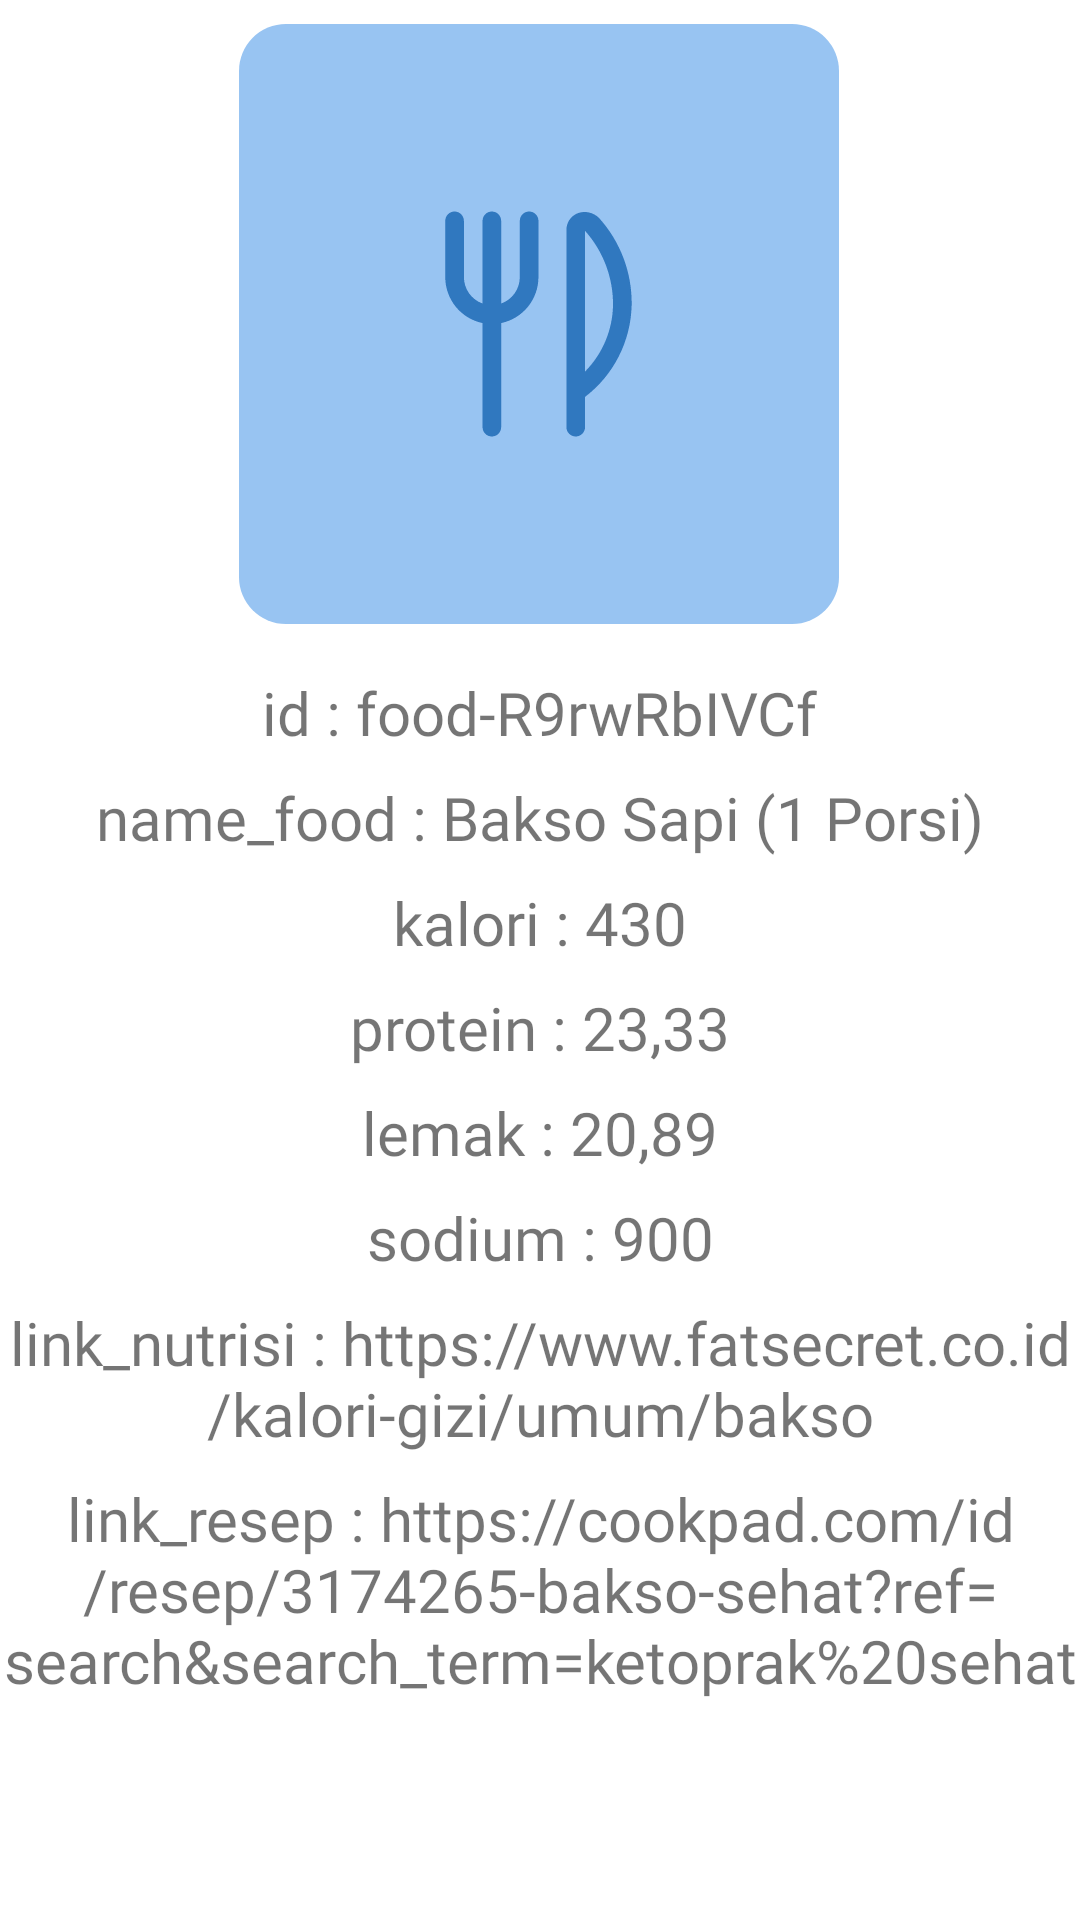

The Android layout XML behind this screen, and the referenced resources:
<!-- AndroidManifest.xml: application theme Theme.HealthyMe -->
<!-- res/layout/activity_detail.xml -->
<?xml version="1.0" encoding="utf-8"?>
<androidx.constraintlayout.widget.ConstraintLayout xmlns:android="http://schemas.android.com/apk/res/android"
    xmlns:app="http://schemas.android.com/apk/res-auto"
    android:layout_width="match_parent"
    android:layout_height="match_parent">

    <ImageView
        android:id="@+id/iv_story"
        android:layout_width="200dp"
        android:layout_height="200dp"
        android:layout_marginTop="8dp"
        android:src="@drawable/gambar4"
        android:transitionName="photo"
        app:layout_constraintEnd_toEndOf="parent"
        app:layout_constraintHorizontal_bias="0.497"
        app:layout_constraintStart_toStartOf="parent"
        app:layout_constraintTop_toTopOf="parent" />

    <TextView
        android:id="@+id/tv_1"
        android:layout_width="wrap_content"
        android:layout_height="wrap_content"
        android:layout_marginTop="16dp"
        android:fontFamily="@font/encodesans_semibold"
        android:text="id : food-R9rwRbIVCf"
        android:textSize="20dp"
        app:layout_constraintEnd_toEndOf="parent"
        app:layout_constraintStart_toStartOf="parent"
        app:layout_constraintTop_toBottomOf="@+id/iv_story" />

    <TextView
        android:id="@+id/tv_2"
        android:layout_width="wrap_content"
        android:layout_height="wrap_content"
        android:layout_marginTop="8dp"
        android:fontFamily="@font/encodesans_semibold"
        android:text="name_food : Bakso Sapi (1 Porsi)"
        android:textSize="20dp"
        app:layout_constraintEnd_toEndOf="parent"
        app:layout_constraintStart_toStartOf="parent"
        app:layout_constraintTop_toBottomOf="@+id/tv_1" />

    <TextView
        android:id="@+id/tv_3"
        android:layout_width="wrap_content"
        android:layout_height="wrap_content"
        android:layout_marginTop="8dp"
        android:fontFamily="@font/encodesans_semibold"
        android:text="kalori : 430"
        android:textSize="20dp"
        app:layout_constraintEnd_toEndOf="parent"
        app:layout_constraintStart_toStartOf="parent"
        app:layout_constraintTop_toBottomOf="@+id/tv_2" />

    <TextView
        android:id="@+id/tv_4"
        android:layout_width="wrap_content"
        android:layout_height="wrap_content"
        android:layout_marginTop="8dp"
        android:fontFamily="@font/encodesans_semibold"
        android:text="protein : 23,33"
        android:textSize="20dp"
        app:layout_constraintEnd_toEndOf="parent"
        app:layout_constraintStart_toStartOf="parent"
        app:layout_constraintTop_toBottomOf="@+id/tv_3" />

    <TextView
        android:id="@+id/tv_5"
        android:layout_width="wrap_content"
        android:layout_height="wrap_content"
        android:layout_marginTop="8dp"
        android:fontFamily="@font/encodesans_semibold"
        android:text="lemak : 20,89"
        android:textSize="20dp"
        app:layout_constraintEnd_toEndOf="parent"
        app:layout_constraintStart_toStartOf="parent"
        app:layout_constraintTop_toBottomOf="@+id/tv_4" />

    <TextView
        android:id="@+id/tv_6"
        android:layout_width="wrap_content"
        android:layout_height="wrap_content"
        android:layout_marginTop="8dp"
        android:fontFamily="@font/encodesans_semibold"
        android:text="sodium : 900"
        android:textSize="20dp"
        app:layout_constraintEnd_toEndOf="parent"
        app:layout_constraintStart_toStartOf="parent"
        app:layout_constraintTop_toBottomOf="@+id/tv_5" />

    <TextView
        android:id="@+id/tv_7"
        android:layout_width="wrap_content"
        android:layout_height="wrap_content"
        android:layout_marginTop="8dp"
        android:fontFamily="@font/encodesans_semibold"
        android:textAlignment="center"
        android:text="link_nutrisi : https://www.fatsecret.co.id/kalori-gizi/umum/bakso"
        android:textSize="20dp"
        app:layout_constraintEnd_toEndOf="parent"
        app:layout_constraintStart_toStartOf="parent"
        app:layout_constraintTop_toBottomOf="@+id/tv_6" />

    <TextView
        android:id="@+id/tv_8"
        android:layout_width="wrap_content"
        android:layout_height="wrap_content"
        android:layout_marginTop="8dp"
        android:fontFamily="@font/encodesans_semibold"
        android:textAlignment="center"
        android:text="link_resep : https://cookpad.com/id/resep/3174265-bakso-sehat?ref=search&amp;search_term=ketoprak%20sehat"
        android:textSize="20dp"
        app:layout_constraintEnd_toEndOf="parent"
        app:layout_constraintStart_toStartOf="parent"
        app:layout_constraintTop_toBottomOf="@+id/tv_7" />



</androidx.constraintlayout.widget.ConstraintLayout>
<!-- resources referenced by this layout -->
<resources>
  <!-- drawable gambar4 (drawable) -->
  <vector xmlns:android="http://schemas.android.com/apk/res/android"
      android:width="64dp"
      android:height="64dp"
      android:viewportWidth="64"
      android:viewportHeight="64">
    <path
        android:pathData="M5,0L59,0A5,5 0,0 1,64 5L64,59A5,5 0,0 1,59 64L5,64A5,5 0,0 1,0 59L0,5A5,5 0,0 1,5 0z"
        android:fillColor="#98C4F2"/>
    <path
        android:pathData="M31.942,21V27C31.94,28.152 31.544,29.269 30.82,30.161C30.095,31.054 29.087,31.668 27.965,31.9V43C27.965,43.265 27.86,43.52 27.674,43.707C27.487,43.895 27.235,44 26.971,44C26.707,44 26.454,43.895 26.268,43.707C26.081,43.52 25.977,43.265 25.977,43V31.9C24.855,31.668 23.847,31.054 23.122,30.161C22.398,29.269 22.001,28.152 22,27V21C22,20.735 22.105,20.48 22.291,20.293C22.478,20.105 22.73,20 22.994,20C23.258,20 23.511,20.105 23.697,20.293C23.884,20.48 23.988,20.735 23.988,21V27C23.991,27.618 24.183,28.221 24.539,28.725C24.895,29.229 25.397,29.61 25.977,29.816V21C25.977,20.735 26.081,20.48 26.268,20.293C26.454,20.105 26.707,20 26.971,20C27.235,20 27.487,20.105 27.674,20.293C27.86,20.48 27.965,20.735 27.965,21V29.816C28.545,29.61 29.047,29.229 29.403,28.725C29.758,28.221 29.951,27.618 29.953,27V21C29.953,20.735 30.058,20.48 30.245,20.293C30.431,20.105 30.684,20 30.948,20C31.211,20 31.464,20.105 31.65,20.293C31.837,20.48 31.942,20.735 31.942,21ZM41.883,30C41.839,31.9 41.369,33.766 40.508,35.459C39.648,37.151 38.419,38.626 36.913,39.775V43C36.913,43.265 36.808,43.52 36.621,43.707C36.435,43.895 36.182,44 35.918,44C35.655,44 35.402,43.895 35.215,43.707C35.029,43.52 34.924,43.265 34.924,43V22C34.915,21.624 35.017,21.254 35.217,20.937C35.418,20.62 35.707,20.369 36.049,20.217C36.441,20.056 36.872,20.014 37.288,20.096C37.704,20.177 38.087,20.379 38.391,20.676C40.697,23.221 41.946,26.557 41.883,30ZM39.895,30C39.923,27.072 38.859,24.24 36.913,22.063V37.07C38.776,35.188 39.844,32.655 39.895,30Z"
        android:fillColor="#3078BF"/>
  </vector>
  <style name="Theme.HealthyMe" parent="Theme.MaterialComponents.Light.NoActionBar">
          
          <item name="colorPrimary">@color/primary_blue</item>
          <item name="colorOnPrimary">@color/white</item>
          
          
      </style>
  <color name="primary_blue">#479BE5</color>
  <color name="white">#FFFFFFFF</color>
</resources>
